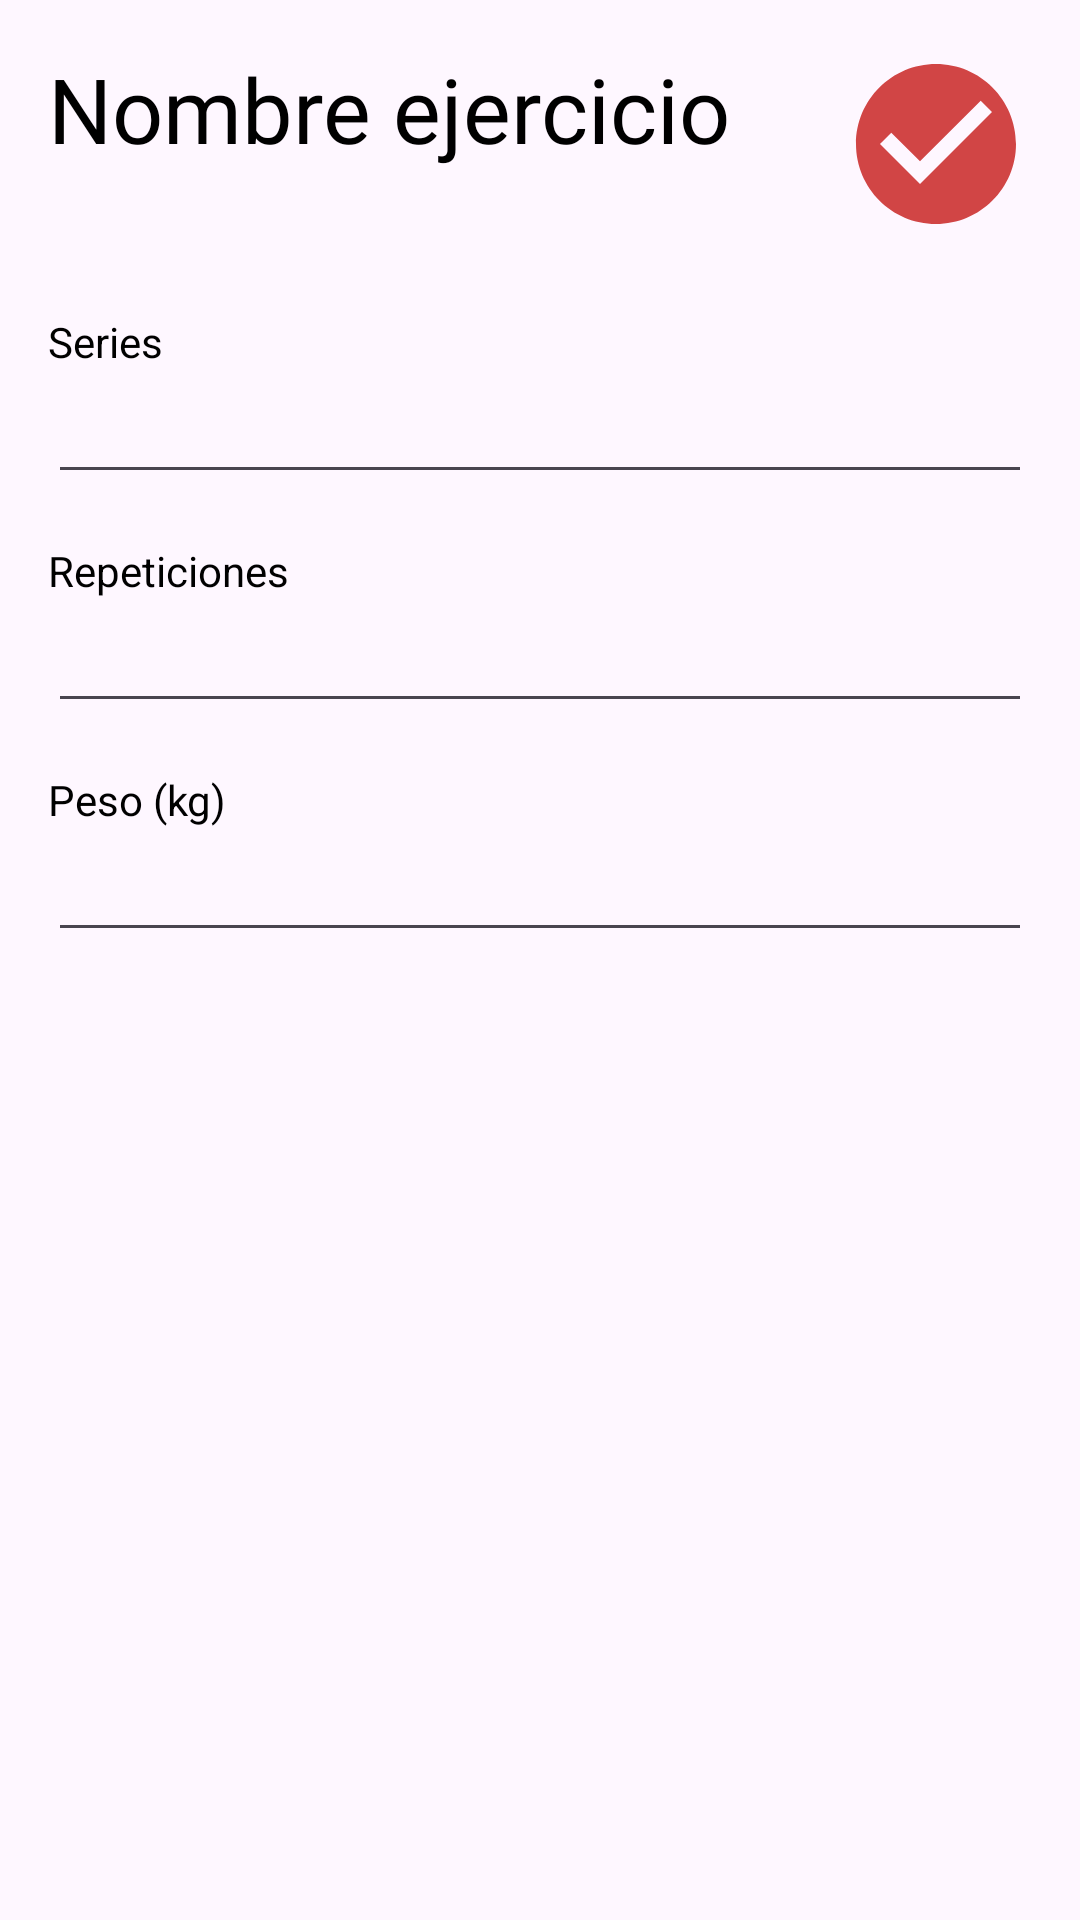

This screen was rendered from an Android layout file. Write that file and the resources it references.
<!-- AndroidManifest.xml: application theme Theme.MyFitPlan -->
<!-- res/layout/fragment_editar_ejercicio.xml -->
<?xml version="1.0" encoding="utf-8"?>
<androidx.constraintlayout.widget.ConstraintLayout xmlns:android="http://schemas.android.com/apk/res/android"
    xmlns:app="http://schemas.android.com/apk/res-auto"
    xmlns:tools="http://schemas.android.com/tools"
    android:layout_width="match_parent"
    android:layout_height="match_parent"
    tools:context=".EditarEjercicioFragment">

    <TextView
        android:id="@+id/fee_tv_info"
        android:layout_width="wrap_content"
        android:layout_height="wrap_content"
        android:layout_marginStart="16dp"
        android:layout_marginTop="16dp"
        android:text="@string/fee_nombre_ejercicio"
        android:fontFamily="@font/bebasneue_regular"
        style="@style/MyText"
        android:textSize="30sp"
        app:layout_constraintStart_toStartOf="parent"
        app:layout_constraintTop_toTopOf="parent" />

    <com.google.android.material.imageview.ShapeableImageView
        android:id="@+id/fee_guardar_ejercicio"
        android:layout_width="64dp"
        android:layout_height="64dp"
        android:layout_marginTop="16dp"
        android:layout_marginEnd="16dp"
        android:scaleType="fitCenter"
        android:src="@drawable/accept_edit"
        app:layout_constraintEnd_toEndOf="parent"
        app:layout_constraintHorizontal_bias="1.0"
        app:layout_constraintStart_toStartOf="parent"
        app:layout_constraintTop_toTopOf="parent"
        app:shapeAppearanceOverlay="@style/Circular" />

    <TextView
        android:id="@+id/fee_tv_series"
        style="@style/MyText"
        android:layout_width="wrap_content"
        android:layout_height="wrap_content"
        android:layout_marginStart="16dp"
        android:layout_marginTop="48dp"
        android:text="@string/fee_series"
        app:layout_constraintEnd_toEndOf="parent"
        app:layout_constraintHorizontal_bias="0.0"
        app:layout_constraintStart_toStartOf="parent"
        app:layout_constraintTop_toBottomOf="@+id/fee_tv_info" />

    <EditText
        android:id="@+id/fee_ed_series"
        android:layout_width="match_parent"
        android:layout_height="wrap_content"
        android:layout_marginStart="16dp"
        android:layout_marginTop="0dp"
        android:layout_marginEnd="16dp"
        android:ems="10"
        android:inputType="number"
        app:layout_constraintEnd_toEndOf="parent"
        app:layout_constraintHorizontal_bias="0.0"
        app:layout_constraintStart_toStartOf="parent"
        app:layout_constraintTop_toBottomOf="@+id/fee_tv_series" />

    <TextView
        android:id="@+id/fee_tv_repeticiones"
        android:layout_width="wrap_content"
        android:layout_height="wrap_content"
        android:layout_marginStart="16dp"
        android:layout_marginTop="16dp"
        android:text="@string/fee_repeticiones"
        style="@style/MyText"
        app:layout_constraintEnd_toEndOf="parent"
        app:layout_constraintHorizontal_bias="0.0"
        app:layout_constraintStart_toStartOf="parent"
        app:layout_constraintTop_toBottomOf="@+id/fee_ed_series" />

    <EditText
        android:id="@+id/fee_ed_reprticiones"
        android:layout_width="match_parent"
        android:layout_height="wrap_content"
        android:layout_marginStart="16dp"
        android:layout_marginTop="0dp"
        android:layout_marginEnd="16dp"
        android:ems="10"
        android:inputType="number"
        app:layout_constraintEnd_toEndOf="parent"
        app:layout_constraintHorizontal_bias="0.0"
        app:layout_constraintStart_toStartOf="parent"
        app:layout_constraintTop_toBottomOf="@+id/fee_tv_repeticiones" />

    <TextView
        android:id="@+id/fee_tv_peso"
        android:layout_width="wrap_content"
        android:layout_height="wrap_content"
        android:layout_marginStart="16dp"
        android:layout_marginTop="16dp"
        android:text="@string/fee_peso_kg"
        style="@style/MyText"
        app:layout_constraintEnd_toEndOf="parent"
        app:layout_constraintHorizontal_bias="0.0"
        app:layout_constraintStart_toStartOf="parent"
        app:layout_constraintTop_toBottomOf="@+id/fee_ed_reprticiones" />

    <EditText
        android:id="@+id/fee_ed_peso"
        android:layout_width="match_parent"
        android:layout_height="wrap_content"
        android:layout_marginStart="16dp"
        android:layout_marginTop="0dp"
        android:layout_marginEnd="16dp"
        android:ems="10"
        android:inputType="number"
        app:layout_constraintEnd_toEndOf="parent"
        app:layout_constraintHorizontal_bias="0.0"
        app:layout_constraintStart_toStartOf="parent"
        app:layout_constraintTop_toBottomOf="@+id/fee_tv_peso" />

    <ImageView
        android:id="@+id/fee_borrar"
        android:layout_width="48dp"
        android:layout_height="48dp"
        android:layout_marginBottom="16dp"
        android:layout_marginEnd="16dp"
        android:src="@drawable/delete_redmfp"
        app:layout_constraintBottom_toBottomOf="parent"
        app:layout_constraintEnd_toEndOf="parent" />

</androidx.constraintlayout.widget.ConstraintLayout>
<!-- resources referenced by this layout -->
<resources>
  <!-- drawable accept_edit (drawable) -->
  <vector android:height="24dp" android:tint="#D14545"
      android:viewportHeight="24" android:viewportWidth="24"
      android:width="24dp" xmlns:android="http://schemas.android.com/apk/res/android">
      <path android:fillColor="@android:color/white" android:pathData="M12,2C6.48,2 2,6.48 2,12s4.48,10 10,10 10,-4.48 10,-10S17.52,2 12,2zM10,17l-5,-5 1.41,-1.41L10,14.17l7.59,-7.59L19,8l-9,9z"/>
  </vector>
  <string name="fee_nombre_ejercicio">Nombre ejercicio</string>
  <string name="fee_peso_kg">Peso (kg)</string>
  <string name="fee_repeticiones">Repeticiones</string>
  <string name="fee_series">Series</string>
  <style name="MyText" parent="Theme.MyFitPlan">
          <item name="android:textColor">@color/black</item>
      </style>
  <style name="Theme.MyFitPlan" parent="Theme.Material3.DayNight.NoActionBar">
          
          <item name="colorPrimary">@color/red_mfp</item>
          <item name="colorPrimaryVariant">@color/red_mfp</item>
          <item name="colorOnPrimary">@color/white</item>
          
          <item name="colorSecondary">@color/teal_200</item>
          <item name="colorSecondaryVariant">@color/teal_700</item>
          <item name="colorOnSecondary">@color/black</item>
          
          <item name="android:statusBarColor">@color/white</item>
          <item name="android:windowLightStatusBar" tools:targetApi="23">true</item>
          
      </style>
  <color name="black">#FF000000</color>
  <color name="red_mfp">#D14545</color>
  <color name="white">#FFFFFFFF</color>
  <color name="teal_200">#FF03DAC5</color>
  <color name="teal_700">#FF018786</color>
</resources>
